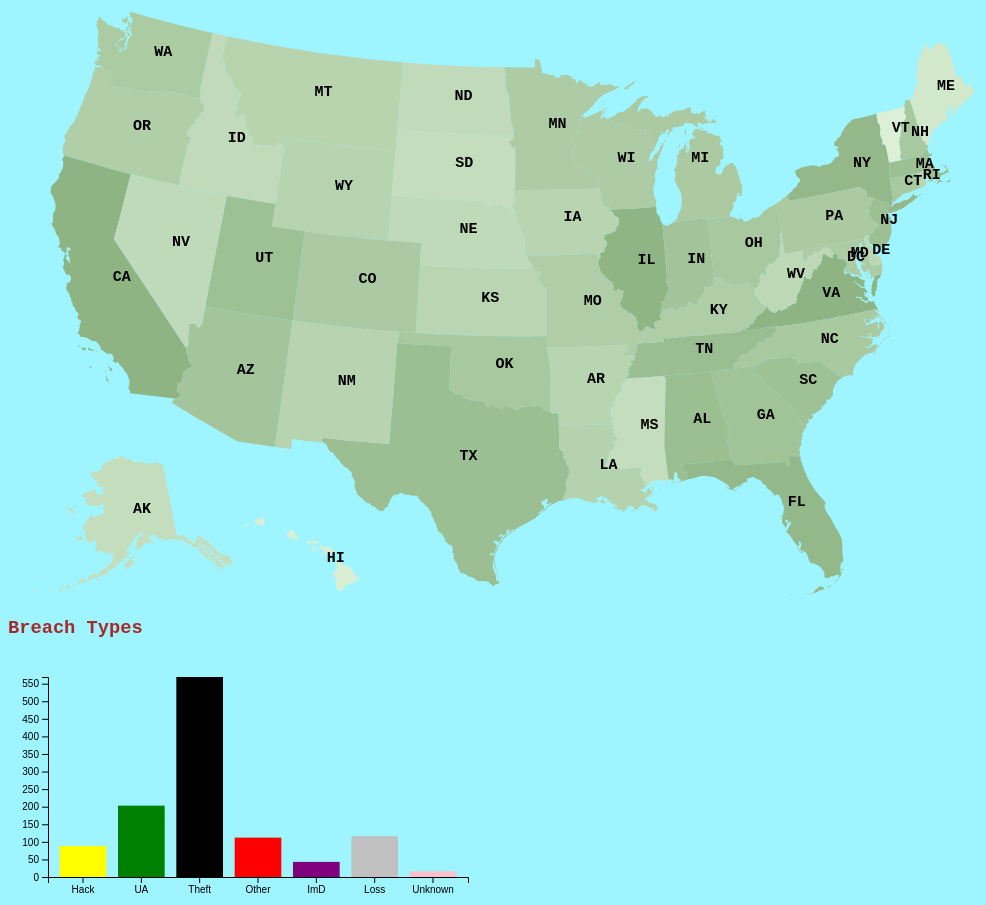
D3 v4 page, settled after 480 driven frames (8 s of simulated time); the page loaded 2 data file(s).



        //Array for Individuals Affected (SUM)
        var personsAffectedArray = {
        }

        //Summation data for Type of Breach etc.
        let BreachTypeSumData = [
            { breach: "Hack", freq: 0, color: "yellow" },
            { breach: "UA", freq: 0, color: "green" },
            { breach: "Theft", freq: 0, color: "black" },
            { breach: "Other", freq: 0, color: "red" },
            { breach: "ImD", freq: 0, color: "purple" },
            { breach: "Loss", freq: 0, color: "silver" },
            { breach: "Unknown", freq: 0, color: "pink" }
        ]

        /* console.log(BreachTypeSumData) */

        var svg = d3.select("svg");
        var path = d3.geoPath();
        d3.json("states.json", function (error, us) {
            if (error) throw error;

            /* console.log(us) */

            //Load my data first
            d3.json("myData-All.json", function (data) {
                //Calculate the total Affected per State
                //Add the data to total Data
                data.forEach(function (d) {
                    if (d.State in personsAffectedArray) {
                        personsAffectedArray[d.State] += +d.Individuals_Affected;
                    } else {
                        personsAffectedArray[d.State] = +d.Individuals_Affected;
                    }
                    //total data
                    if (d.Type_of_Breach.includes("Hack")) {
                        BreachTypeSumData[0].freq++
                    }
                    if (d.Type_of_Breach.includes("Unauthorized")) {
                        BreachTypeSumData[1].freq++
                    }
                    if (d.Type_of_Breach.includes("Theft")) {
                        BreachTypeSumData[2].freq++
                    }
                    if (d.Type_of_Breach.includes("Other")) {
                        BreachTypeSumData[3].freq++
                    }
                    if (d.Type_of_Breach.includes("Improper Disposal")) {
                        BreachTypeSumData[4].freq++
                    }
                    if (d.Type_of_Breach.includes("Loss")) {
                        BreachTypeSumData[5].freq++
                    }
                    if (d.Type_of_Breach.includes("Unknown")) {
                        BreachTypeSumData[6].freq++
                    }
                })

                //Move this to just after Numbers are done calculating
                /* Bar Chart Visual */
                //Margins
                var margin = { top: 20, right: 20, bottom: 30, left: 40 },
                    width = 480 - margin.left - margin.right,
                    height = 250 - margin.bottom - margin.top;

                //Ranges
                /* .domain(["Hack", "UA", "Theft", "Other", "ImD", "Loss", "Unknown"]) */
                var x = d3.scaleBand()
                    .range([0, width])
                    .padding(0.2);

                var y = d3.scaleLinear()
                    .range([height, 0]);

                var svgChart = d3.select('#chart')
                    .attr("width", width + margin.left + margin.right)
                    .attr("height", height + margin.top + margin.bottom)
                    .append("g")
                    .attr("transform", "translate(" + margin.left + "," + margin.right + ")");

                //Retrieve Chart Data
                var min = 100000000;
                var max = 0;
                for (i = 0; i < BreachTypeSumData.length; i++) {
                    if (BreachTypeSumData[i].freq < min) {
                        min = BreachTypeSumData[i].freq;
                    }
                    if (BreachTypeSumData[i].freq > max) {
                        max = BreachTypeSumData[i].freq;
                    }
                }

                console.log("max " + max)
                console.log("min " + min)

                x.domain(BreachTypeSumData.map(function (d) {
                    return d.breach;
                }))

                //Domains
                y.domain([0, d3.max(BreachTypeSumData, function (d) {
                    return d.freq
                })])

                svgChart.selectAll("rect")
                    .data(BreachTypeSumData)
                    .enter()
                    .append("rect")
                    .attr("class", "bar")
                    .attr("x", function (d) {
                        return x(d.breach)
                    })
                    .attr("width", x.bandwidth())
                    .attr("y", function (d) {
                        return y(d.freq)
                    })
                    .attr("height", function (d) {
                        return height - y(d.freq)
                    });

                svgChart.selectAll("rect")
                    .data(BreachTypeSumData)
                    .attr("fill", function (d) {
                        return d.color;
                    })


                svgChart.append("g")
                    .attr("transform", "translate(0," + height + ")")
                    .call(d3.axisBottom(x));

                svgChart.append("g")
                    .call(d3.axisLeft(y));

                //Colors for amount of people affected (high -> low)
                //use sqrt of total
                var IAcolor = d3.scaleLinear()
                    .domain([2, 15])
                    .range(['#efffeb', '#125400'])
                console.log(IAcolor)

                //Change the color based on IA array
                svg.selectAll("path")
                    .data(topojson.feature(us, us.objects.states).features)
                    .enter()
                    .append("path")
                    .attr("d", path)
                    .attr("fill", function (d) {
                        var val = Math.log(Math.sqrt(personsAffectedArray[d.id]))
                        return IAcolor(val)
                    });

                svg.selectAll("text")
                    .data(topojson.feature(us, us.objects.states).features)
                    .enter()
                    .append("text")
                    .attr("x", function (d) {
                        return path.centroid(d)[0];
                    })
                    .attr("y", function (d) {
                        return path.centroid(d)[1];
                    })
                    .attr("font-size", "15px")
                    .attr("font-family", "Courier New")
                    .attr("font-weight", "bold")
                    .text(function (d) {
                        return d.id
                    });

            })
            console.log(BreachTypeSumData)
            /* console.log(personsAffectedArray) */
        });

        /* let BreachTypeSumData = {
            "Hack": 0,
            "UA": 0,
            "Theft": 0,
            "Other": 0,
            "ImD": 0,
            "Loss": 0,
            "Unknown": 0
        } */

    

        $("#header").load("navbar.html");
    

### data: states.json, 2646305 bytes — head not shown
### data: myData-All.json, 212032 bytes — head not shown